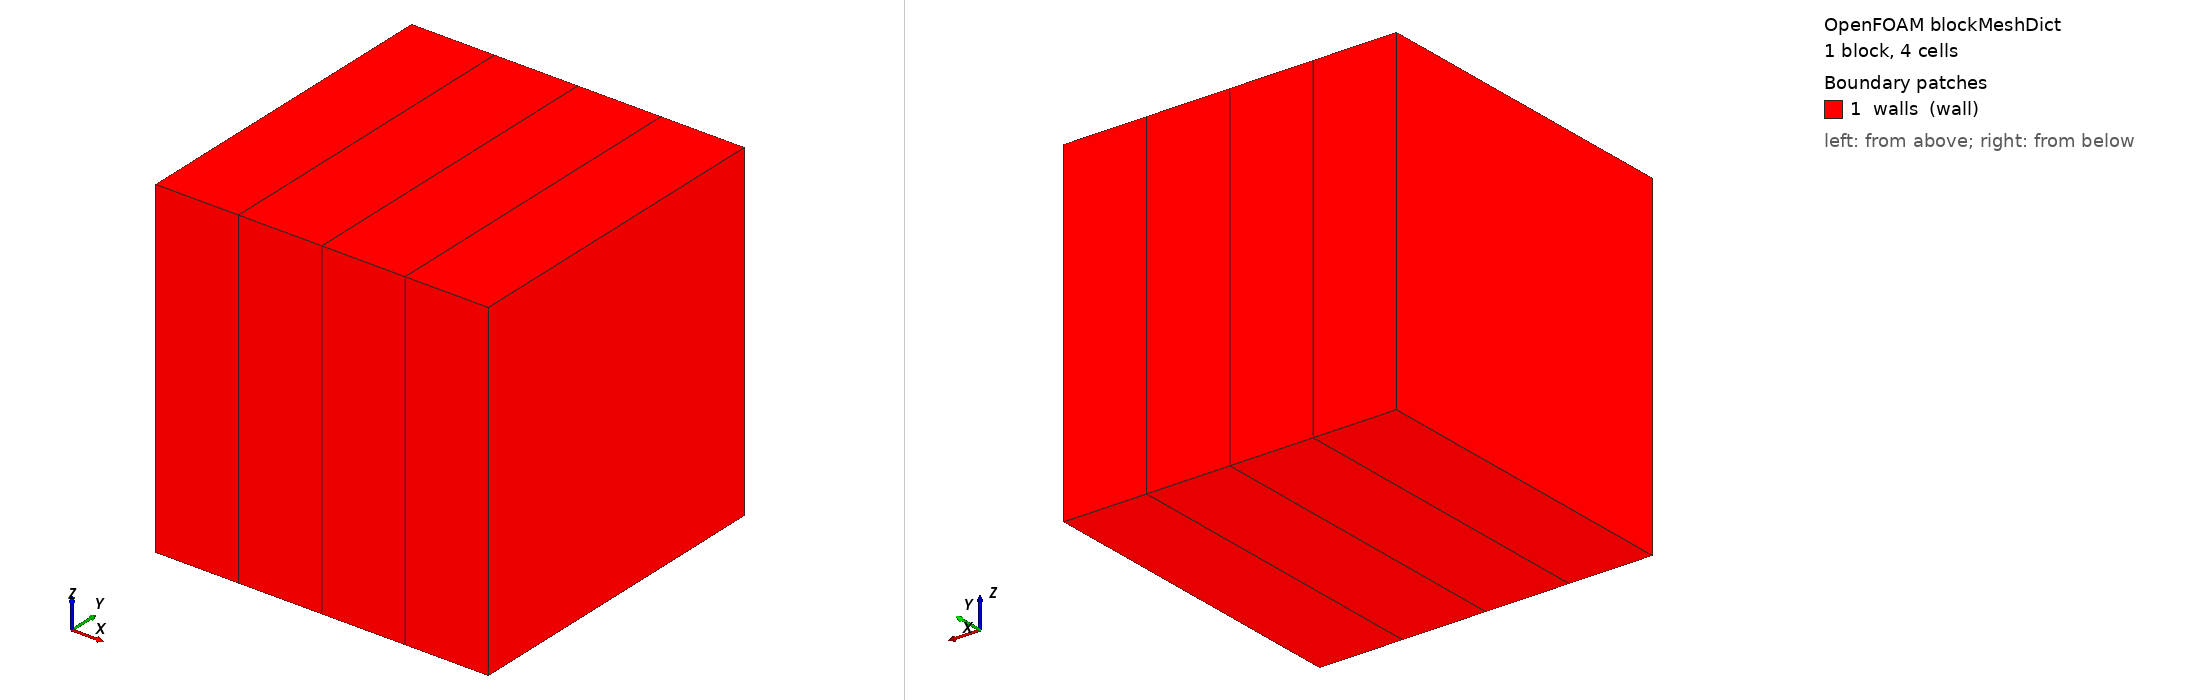

OpenFOAM case: the mesh blockMesh builds from blockMeshDict, 1 block(s), 4 cells. Boundary patches (legend numbers): 1 walls (wall). Left view from above one corner, right view from below the opposite corner. Boundary conditions: 0 field file(s) under 0/; 0 of 1 drawn patches have an entry in a shipped field file.

=== system/blockMeshDict ===
/*--------------------------------*- C++ -*----------------------------------*\
| =========                 |                                                 |
| \\      /  F ield         | OpenFOAM: The Open Source CFD Toolbox           |
|  \\    /   O peration     | Version:  v2406                                 |
|   \\  /    A nd           | Website:  www.openfoam.com                      |
|    \\/     M anipulation  |                                                 |
\*---------------------------------------------------------------------------*/
FoamFile
{
    version     2.0;
    format      ascii;
    class       dictionary;
    object      blockMeshDict;
}
// * * * * * * * * * * * * * * * * * * * * * * * * * * * * * * * * * * * * * //

// Unit cube split into a row of 4 cells along x: every cell volume is exactly
// 0.25, every x-face area exactly 1, so with a uniform U = (1 0 0) the face
// flux is exactly +-1 on the x-faces and exactly 0 elsewhere. That makes the
// expected alpha-Courant numbers exact literals rather than tolerances.

scale   1;

vertices
(
    (0 0 0)
    (1 0 0)
    (1 1 0)
    (0 1 0)
    (0 0 1)
    (1 0 1)
    (1 1 1)
    (0 1 1)
);

blocks
(
    hex (0 1 2 3 4 5 6 7) (4 1 1) simpleGrading (1 1 1)
);

edges
(
);

boundary
(
    walls
    {
        type wall;
        faces
        (
            (0 3 2 1)
            (4 5 6 7)
            (3 7 6 2)
            (0 4 7 3)
            (2 6 5 1)
            (1 5 4 0)
        );
    }
);

// ************************************************************************* //
